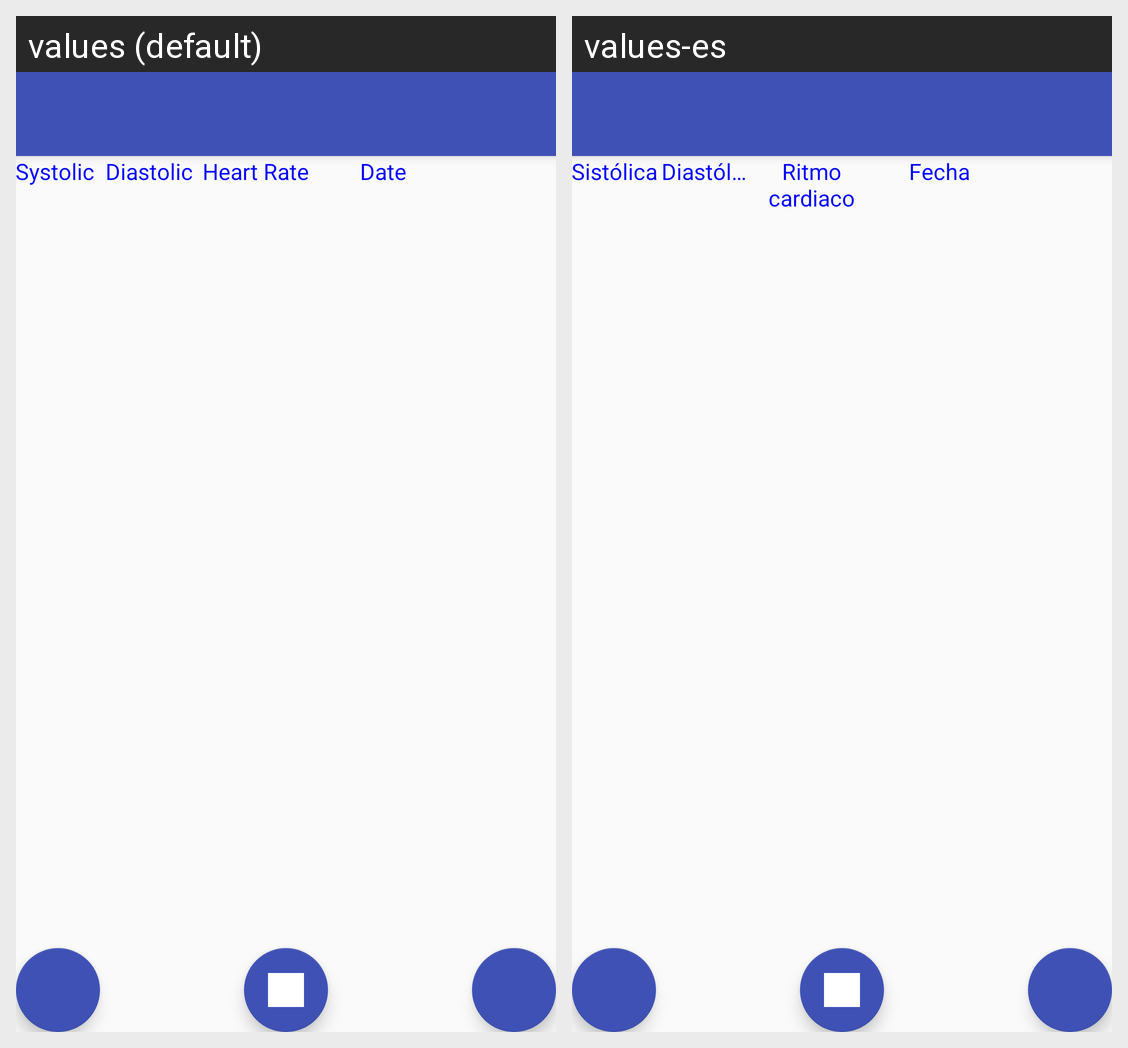

Translations of the strings shown on this Android screen, per locale in the grid:
Android screen res/layout/activity_show_bpdata.xml rendered under 2 locales, left to right: values (default), values-es. Device: Nexus 5 (rendered at 1080×1920; each locale shown at half size, 540×960, under a caption strip naming it); theme AppTheme.
Strings drawn on this screen, with the default value and each locale's value (text and hints the layout hard-codes, and strings that could not be matched under every locale, appear in the picture but are not listed):

systolicreport
  values: Systolic
  values-es: Sistólica

diastolicreport
  values: Diastolic
  values-es: Diastólica

heartratereport
  values: Heart Rate
  values-es: Ritmo cardiaco

date
  values: Date
  values-es: Fecha
